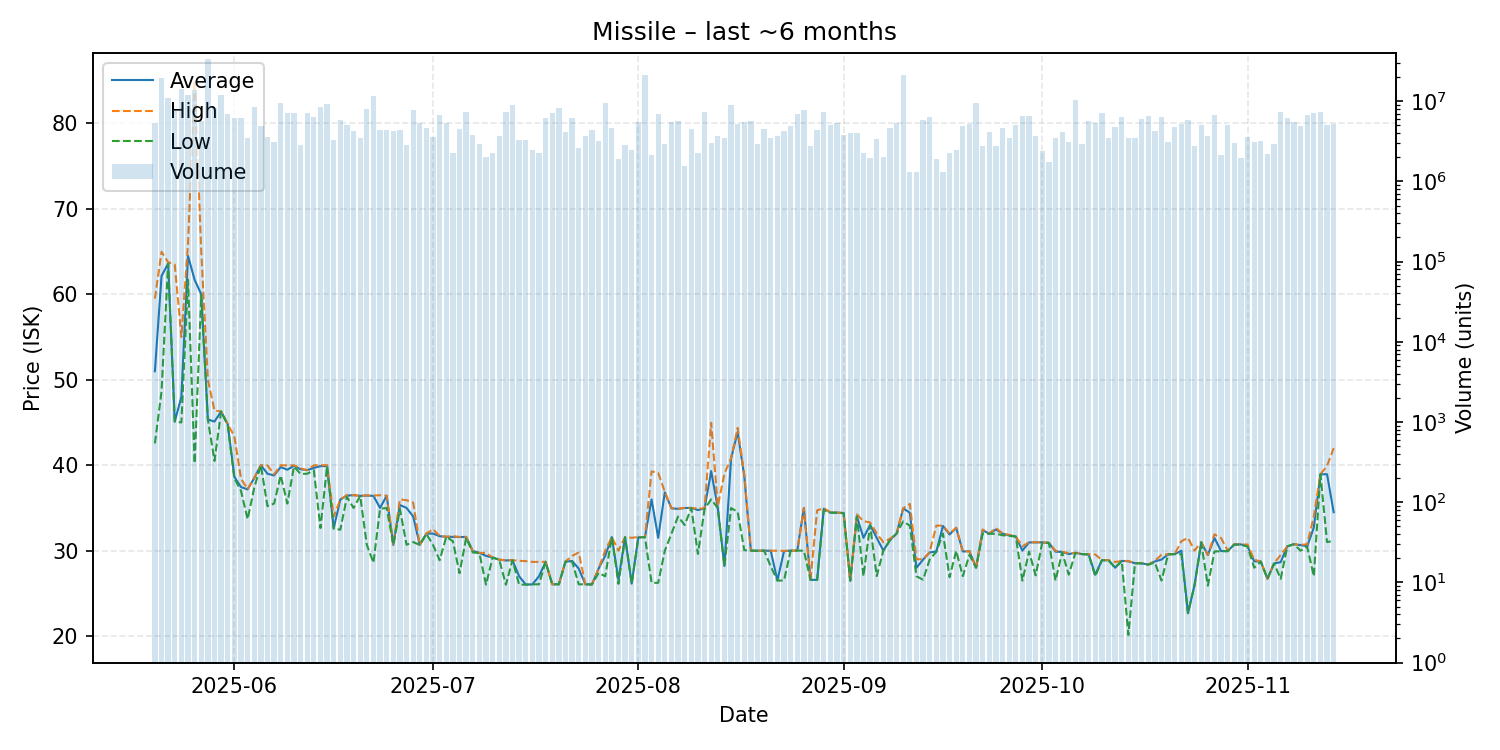

The file beside this chart, header and first rows:
date, average, highest, lowest, order_count, volume
2025-05-20, 50.99, 59.5, 42.55, 715, 5296190
2025-05-21, 62.14, 64.98, 48.62, 648, 19618679
2025-05-22, 63.59, 63.76, 63.58, 631, 10888532
2025-05-23, 45.11, 63.48, 45.1, 708, 7819860
2025-05-24, 48.0, 55.0, 45.0, 718, 13986035
2025-05-25, 64.5, 65.9, 61.7, 868, 12087770
2025-05-26, 61.7, 85.0, 40.22, 700, 13677793
2025-05-27, 60.0, 64.99, 59.9, 632, 5683201
2025-05-28, 45.35, 50.0, 45.35, 715, 33856090
2025-05-29, 45.11, 46.4, 40.5, 819, 8222608
2025-05-30, 46.28, 46.28, 46.28, 749, 12017535
2025-05-31, 44.8, 44.8, 44.67, 886, 6963665
2025-06-01, 38.63, 43.37, 38.48, 889, 6122701
2025-06-02, 37.44, 38.44, 36.99, 716, 6180693
2025-06-03, 37.17, 37.18, 33.68, 703, 3462725
2025-06-04, 38.49, 38.51, 37.35, 716, 8547114
2025-06-05, 40.0, 40.0, 40.0, 641, 4857460
2025-06-06, 39.0, 39.98, 35.2, 676, 3528857
2025-06-07, 38.8, 38.92, 35.51, 783, 3063129
2025-06-08, 39.78, 39.99, 38.8, 882, 9404734
2025-06-09, 39.47, 39.98, 35.51, 750, 7150412
2025-06-10, 39.93, 39.99, 39.85, 632, 7037623
2025-06-11, 39.52, 39.62, 38.97, 599, 2806898
2025-06-12, 39.42, 39.43, 39.0, 610, 7172470
2025-06-13, 39.68, 39.98, 39.4, 624, 6415791
2025-06-14, 39.89, 40.0, 32.64, 700, 8518477
2025-06-15, 39.89, 40.0, 39.88, 725, 9179188
2025-06-16, 32.62, 34.0, 32.56, 556, 3297926
2025-06-17, 35.98, 35.99, 32.45, 600, 5782452
2025-06-18, 36.44, 36.5, 36.29, 545, 5037665
2025-06-19, 36.49, 36.5, 34.99, 631, 4230244
2025-06-20, 36.41, 36.41, 36.41, 619, 3520504
2025-06-21, 36.44, 36.47, 30.69, 655, 7912884
2025-06-22, 36.41, 36.44, 28.58, 666, 11723045
2025-06-23, 35.0, 36.49, 34.9, 609, 4401891
2025-06-24, 36.42, 36.43, 34.99, 602, 4328739
2025-06-25, 30.67, 30.67, 30.67, 579, 4224212
2025-06-26, 35.34, 36.0, 34.87, 552, 4364677
2025-06-27, 35.0, 35.9, 30.69, 510, 2817222
2025-06-28, 34.0, 35.62, 31.0, 630, 7651872
2025-06-29, 30.67, 30.67, 30.67, 667, 5349257
2025-06-30, 31.99, 32.0, 31.96, 599, 4661469
2025-07-01, 32.0, 32.5, 30.67, 542, 3562172
2025-07-02, 31.69, 31.72, 28.87, 521, 6727407
2025-07-03, 31.62, 31.63, 31.61, 532, 5418540
2025-07-04, 31.6, 31.69, 31.1, 518, 2231487
2025-07-05, 31.59, 31.6, 27.36, 597, 4547808
2025-07-06, 31.6, 31.61, 31.5, 675, 7302410
2025-07-07, 29.95, 29.95, 29.79, 533, 3749155
2025-07-08, 29.74, 29.75, 29.7, 588, 2938264
2025-07-09, 29.39, 29.71, 26.02, 518, 1989906
2025-07-10, 29.19, 29.2, 29.19, 527, 2263461
2025-07-11, 28.94, 28.94, 28.94, 553, 3692243
2025-07-12, 28.85, 28.88, 26.01, 596, 7230889
2025-07-13, 28.88, 28.88, 28.88, 739, 8941947
2025-07-14, 27.0, 28.81, 26.02, 573, 3323723
2025-07-15, 26.03, 28.77, 26.02, 529, 3237201
2025-07-16, 26.05, 28.68, 26.05, 547, 2465022
2025-07-17, 27.0, 28.68, 26.06, 560, 2228462
2025-07-18, 28.69, 28.69, 28.69, 508, 6132161
... 119 more rows
